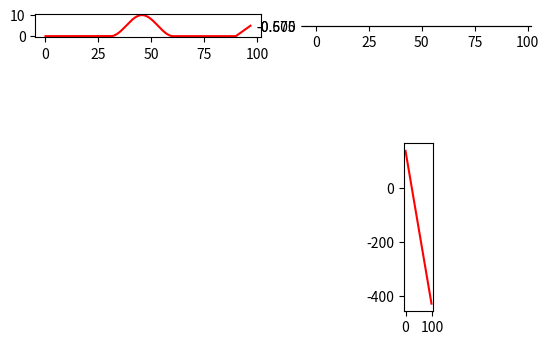

The matplotlib source for this figure:
"""
[redacted]
Novembre 2018
"""
 
import math
import matplotlib.pyplot as plt
import numpy as np


l1 = 30
l2 = 30
h2 = 10
l3 = 30
l4 = 7
h4 = 5
Elastic = 15
Volant = 20
Pot = 25
Poids_voiture = 2*9.806
Frot_mu = 0.3
travail_Frot = 0
dap = 0.3

spring_angle = np.pi
rigidity_k = 0.04



global step

step = 0.1    # pas de simulation [m]
end = l1+l2+l3+l4       # fin de la simulation [m]

def direction(l):
    """
    pre: l distance parcourue [m]
    post: retourne la direction du robot à la distance l [rad]
    """
    if 0<=l<=l1:
        return 0
    if l1<l<=l1+l2:
        a = -h2*math.sin(((math.pi*2)*l/l2)-l1)/2
        b = -h2*math.sin(((math.pi*2)*(l+step)/l2)-l1)/2
        return (b-a)
    if l1+l2<l<=l1+l2+l3:
        return 0
    if l1+l2+l3<l<=l1+l2+l3+l4:
        return (h4/l4)*step


def y_pos_array(x_lst):
    """
    Determine the y position of the car
    """
    y = np.empty(len(x_lst))
    y[0] = 0
    for i in range(len(y)+1):
        try:
            y[i] = y[i-1] + direction(x_lst[i])
        except:
            pass
    return y


def compute_distance(x_lst,y_lst):
    """
    Compute the distance done in a certain interval dy/dx.
    Return an np array of the dl (related to dx)
    """
    distance = np.empty(len(x_lst))
    for i in range(len(x_lst)):
        try:
            distance[i] = ((y_lst[i+1]-y_lst[i])**2 + (x_lst[i+1]-x_lst[i])**2)**0.5
        except:
            pass
    return distance


def compute_inclinaison(x_lst, y_lst):
    """
    Compute the inclinaison on dy/dx
    Return an np array of the angle (related to dx)
    """
    inclinaison = np.empty(len(x_lst))
    for i in range(len(x_lst)):
        try:
            inclinaison[i] = math.atan((y_lst[i+1]-y_lst[i])/(x_lst[i+1]-x_lst[i]))
        except:
            pass
    return inclinaison


def compute_kinetic_energy(x_lst):
    kinetic_energy = np.empty(len(x_lst))
    return


def compute_potential_energy(x_lst,y_lst):
    """
    Compute the potential energy of the car
    Return an np array of the potential energy (in Joules)
    """        
    potential_energy = np.empty(len(x_lst))
    for i in len(x_lst):
        potential_energy[i] = y_lst[i] * Poids_voiture        
    return potential_energy


def compute_elastic_energy(x_lst, theta, trigger_x_pos, rigidity_k):
    """
    Compute the energy contained in the spring. It's full until it is at a certain point on the track. 
    After this point the energy equals 0 
    """
    elastic_energy = np.empty(len(x_lst))
    for i in range(len(x_lst)):
        if x_lst[i] < trigger_x_pos:
            elastic_energy[i] = (1/2)*rigidity_k*theta**2
        else:
            elastic_energy[i] = 0
    return elastic_energy                                                                 


def internal_friction_work(distance_list, equ_friction_coef):
    """
    Compute the work done by internal friction during a certain distance.
    Return an np array of the work done in a certain interval of distance dl
    """
    friction_work = np.empty(len(distance_lst))
    for i in range(len(distance_lst)):
        try:
            friction_work[i] = -1 * distance_lst[i] * equ_friction_coef 
        except:
            pass
    return friction_work


def compute_friction_work(distance_lst, inclinaison, friction_coef, car_weight):
    """
    Compute the work done by friction during a certain distance. Take care of the inclinaison
    Return an np array of the work done in a certain interval of distance dl
    """
    friction_work = np.empty(len(distance_lst))
    for i in range(len(distance_lst)):
        try:
            friction_work[i] = -1 *step * friction_coef * car_weight 
        except:
            pass
    return friction_work


def compute_total_work(f_work_lst):
    total_work = np.empty(len(f_work_lst))
    total_work[0] = 140
    for i in range(len(f_work_lst)):
        try:
            total_work[i+1] = total_work[i] + f_work_lst[i]
        except:
            pass
    return total_work 

def compute_distance_balistic_no_air(Ecinetic, l4, h4):
    speed = Ecinetic * 2 / Poids_voiture / 9.806
    speedx = speed * (l4/((l4**2 + h4 **2)**0.5))
    speedy = speed * (h4/((l4**2 + h4 **2)**0.5))
    t = speedy + ((speedy)**2 + 4 * h4 * 9.81)**0.5 / 9.81
    distance = speedx * t
    return distance*100 

def compute_energy_volant(rayon, hauteur, masse, omega):
    return masse/8*(rayon**2 + (hauteur**2)/3) * omega**2

x = np.arange(0, end, step)    # distance parcourue [m]
y = y_pos_array(x)
distance = compute_distance(x,y)
inclinaison = compute_inclinaison(x,y)
f_work = compute_friction_work(distance,inclinaison,Frot_mu,Poids_voiture)
elastic_energy = compute_elastic_energy(x,spring_angle,10,rigidity_k)
e_tot = compute_total_work(f_work)
print(compute_energy_volant(0.045,0.01,0.5,50))
print(compute_distance_balistic_no_air(0,33,12))


plt.subplot(221, aspect='equal')  # grille 2x1, 2e graphique
plt.plot(x, y, 'red', label="trajectoire")

plt.subplot(222, aspect='equal')  # grille 2x1, 2e graphique
plt.plot(x, f_work, 'blue', label="distance")

plt.subplot(224, aspect='equal')  # grille 2x1, 2e graphique
plt.plot(x, e_tot, 'red', label="friction")

plt.show()